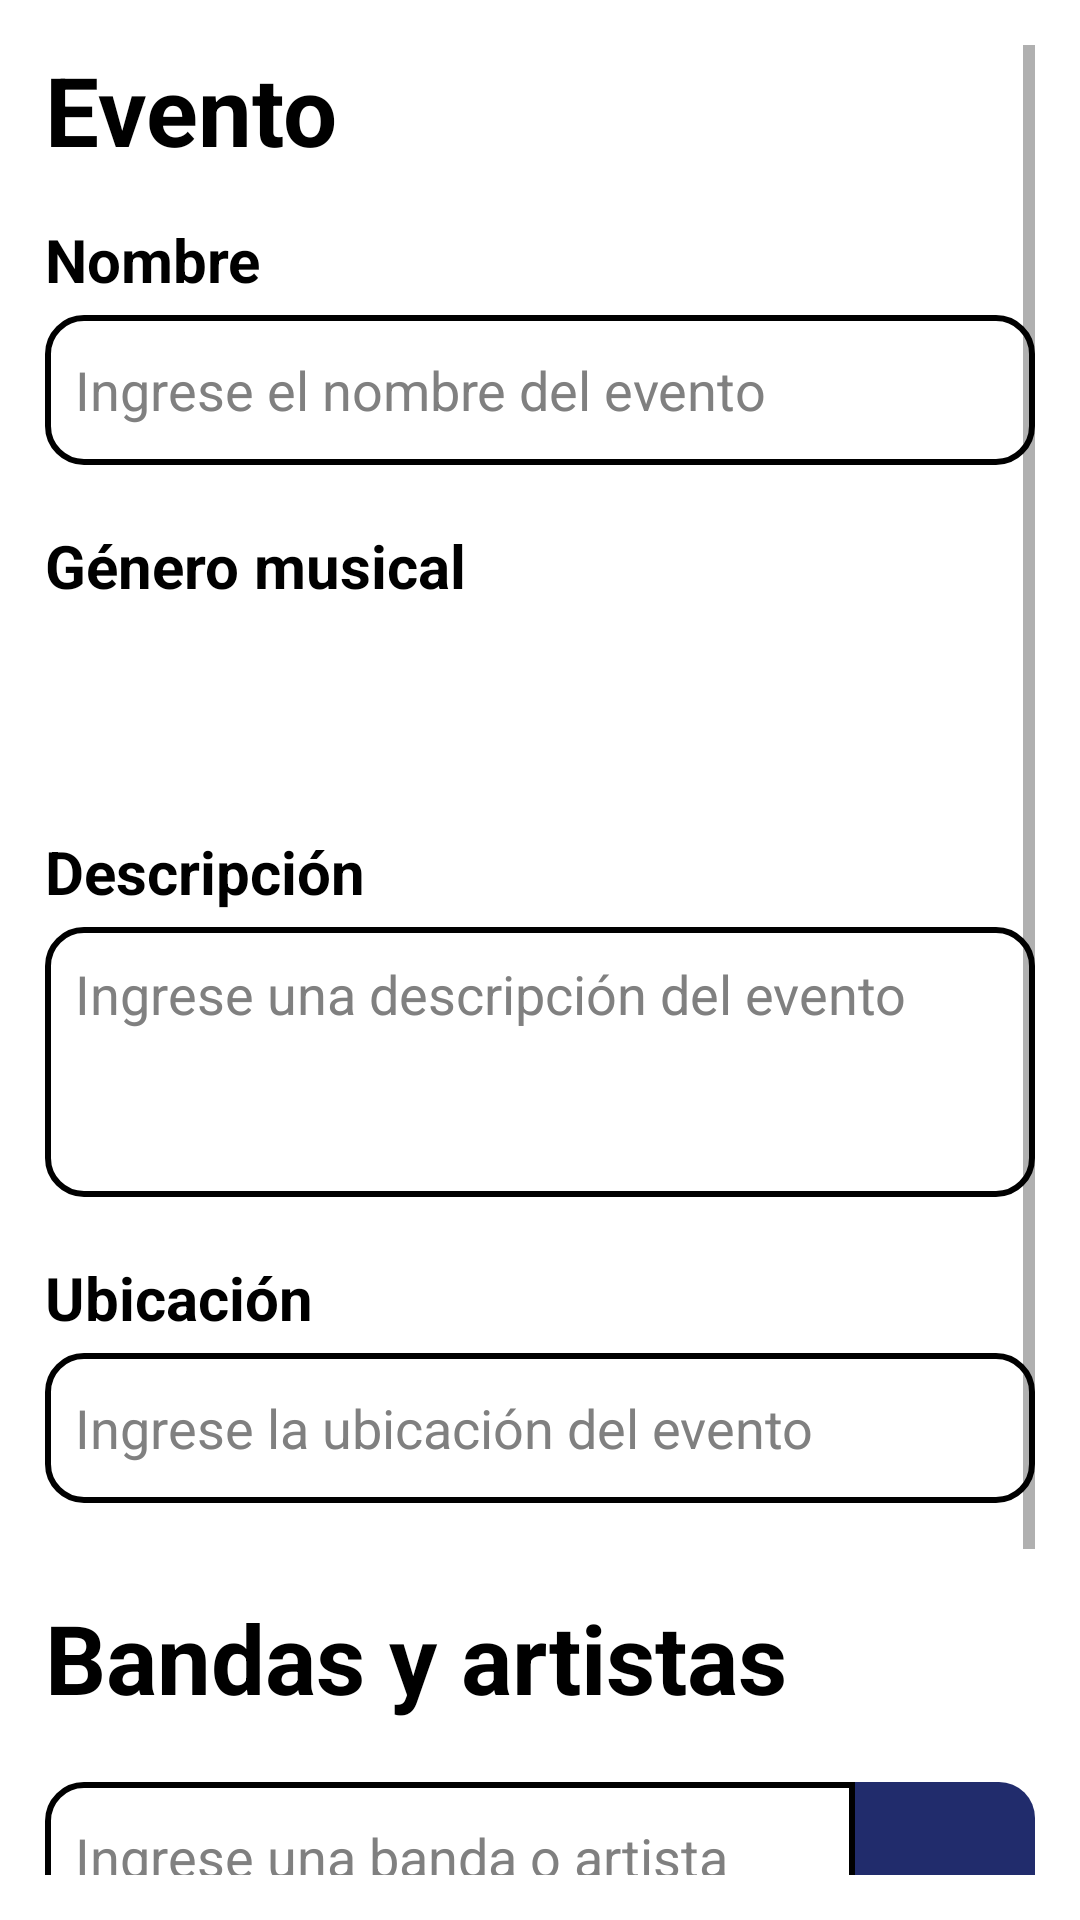

Here is an Android app screen rendered from its layout file. Give the layout XML and the strings, colors and styles it references.
<!-- AndroidManifest.xml: application theme Theme.XTicket -->
<!-- res/layout/activity_create_event.xml -->
<?xml version="1.0" encoding="utf-8"?>
<FrameLayout xmlns:android="http://schemas.android.com/apk/res/android"
    xmlns:tools="http://schemas.android.com/tools"
    xmlns:app="http://schemas.android.com/apk/res-auto"
    android:layout_width="match_parent"
    android:layout_height="match_parent"
    android:orientation="vertical"
    android:gravity="center"
    tools:context=".ui.view.CreateEventActivity">

    <ScrollView
        android:layout_width="match_parent"
        android:layout_height="match_parent"
        android:layout_margin="15dp">

        <LinearLayout
            android:layout_width="match_parent"
            android:layout_height="wrap_content"
            android:orientation="vertical">

            <TextView
                android:layout_width="match_parent"
                android:layout_height="wrap_content"
                android:text="@string/event"
                style="@style/SectionTitle"
                android:layout_marginBottom="15dp"
                />

            <TextView
                android:layout_width="match_parent"
                android:layout_height="wrap_content"
                android:text="@string/name"
                style="@style/SectionField"
                android:layout_marginBottom="5dp"
                />

            <EditText
                android:id="@+id/eventName"
                android:layout_width="match_parent"
                android:layout_height="50dp"
                android:hint="@string/enterEventName"
                android:inputType="text"
                android:maxLength="45"
                android:autofillHints=""
                style="@style/SectionFieldEditableArea"
                />

            <TextView
                android:layout_width="match_parent"
                android:layout_height="wrap_content"
                android:text="@string/musicalGenre"
                style="@style/SectionField"
                android:layout_marginBottom="5dp" />

            <Spinner
                android:id="@+id/musicalGenres"
                android:layout_width="match_parent"
                android:layout_height="50dp"
                android:prompt="@string/select"
                android:layout_marginBottom="20dp"
                style="@style/spinnerTheme"/>

            <TextView
                android:layout_width="match_parent"
                android:layout_height="wrap_content"
                android:text="@string/description"
                style="@style/SectionField"
                android:layout_marginBottom="5dp" />

            <EditText
                android:id="@+id/eventDescription"
                android:layout_width="match_parent"
                android:layout_height="90dp"
                android:autofillHints=""
                android:hint="@string/enterDescription"
                android:gravity="top|start"
                android:inputType="textMultiLine"
                android:maxLength="300"
                android:maxLines="5"
                style="@style/SectionFieldEditableArea" />

            <TextView
                android:layout_width="match_parent"
                android:layout_height="wrap_content"
                android:text="@string/location"
                style="@style/SectionField"
                android:layout_marginBottom="5dp" />

            <EditText
                android:id="@+id/eventLocation"
                android:layout_width="match_parent"
                android:layout_height="50dp"
                android:hint="@string/enterLocation"
                android:inputType="text"
                android:maxLength="100"
                android:autofillHints=""
                style="@style/SectionFieldEditableArea" />

            <TextView
                android:layout_width="match_parent"
                android:layout_height="wrap_content"
                android:text="@string/bandsAndArtists"
                style="@style/SectionTitle"
                android:layout_marginTop="10dp"
                android:layout_marginBottom="10dp"
                />

            <androidx.recyclerview.widget.RecyclerView
                android:id="@+id/recyclerBandsAndArtists"
                android:layout_width="match_parent"
                android:layout_height="0dp"
                android:layout_weight="1"
                tools:itemCount="10" />

            <LinearLayout
                android:layout_width="match_parent"
                android:layout_height="wrap_content"
                android:orientation="horizontal"
                android:gravity="center"
                android:layout_marginTop="10dp"
                android:layout_marginBottom="20dp">

                <EditText
                    android:id="@+id/bandOrArtist"
                    android:layout_width="0dp"
                    android:layout_height="50dp"
                    android:layout_weight="1"
                    android:hint="@string/enterBandOrArtist"
                    android:inputType="textCapCharacters"
                    android:maxLength="100"
                    android:autofillHints=""
                    android:padding="10dp"
                    style="@style/SectionFieldEditableAreaImage"
                    />

                <ImageButton
                    android:id="@+id/btnAddBandOrArtist"
                    android:layout_width="60dp"
                    android:layout_height="50dp"
                    android:src="@drawable/baseline_add_circle_outline_24"
                    android:contentDescription="@string/addBandOrArtist"
                    android:layout_gravity="center"
                    style="@style/BasicButtonStyle"
                    android:background="@drawable/round_corners_no_left_side"
                    />

            </LinearLayout>

            <com.google.android.material.button.MaterialButton
                android:id="@+id/btnCreateEvent"
                android:layout_width="match_parent"
                android:layout_height="wrap_content"
                android:layout_marginTop="20dp"
                android:layout_marginBottom="25dp"
                android:layout_gravity="center"
                android:text="@string/createEvent"
                app:icon="@drawable/baseline_airplane_ticket_24"
                app:iconGravity="textEnd"
                app:iconSize="25dp"
                style="@style/BasicButtonStyle"
                />

        </LinearLayout>
    </ScrollView>

    <View
        android:id="@+id/overlayView"
        android:layout_width="match_parent"
        android:layout_height="match_parent"
        android:background="#80292727"
        android:visibility="invisible" />

    <com.airbnb.lottie.LottieAnimationView
        android:id="@+id/progressBar"
        android:layout_width="wrap_content"
        android:layout_height="wrap_content"
        android:layout_gravity="center"
        app:lottie_fileName="ticket.json"
        app:lottie_autoPlay="true"
        app:lottie_loop="true"
        android:visibility="invisible"/>

</FrameLayout>
<!-- resources referenced by this layout -->
<resources>
  <!-- drawable round_corners_no_left_side (drawable) -->
  <?xml version="1.0" encoding="utf-8"?>
  <shape xmlns:android="http://schemas.android.com/apk/res/android"
      android:shape="rectangle">
  
      <solid android:color="#ffffff" />
      <corners
          android:bottomRightRadius="12dp"
          android:topRightRadius="12dp" />
  
  </shape>
  <string name="addBandOrArtist">Agregar banda o artista</string>
  <string name="bandsAndArtists">Bandas y artistas</string>
  <string name="createEvent">Crear evento</string>
  <string name="description">Descripción</string>
  <string name="enterBandOrArtist">Ingrese una banda o artista</string>
  <string name="enterDescription">Ingrese una descripción del evento</string>
  <string name="enterEventName">Ingrese el nombre del evento</string>
  <string name="enterLocation">Ingrese la ubicación del evento</string>
  <string name="event">Evento</string>
  <string name="location">Ubicación</string>
  <string name="musicalGenre">Género musical</string>
  <string name="name">Nombre</string>
  <string name="select">Seleccionar</string>
  <style name="BasicButtonStyle">
          <item name="android:textColor">@color/white</item>
          <item name="android:backgroundTint">@color/darkBlue</item>
      </style>
  <style name="SectionField" parent="@android:style/TextAppearance">
          <item name="android:textColor">@color/black</item>
          <item name="android:textStyle">bold</item>
          <item name="android:textSize">20sp</item>
      </style>
  <style name="SectionFieldEditableArea" parent="@android:style/TextAppearance">
          <item name="android:textColor">@color/black</item>
          <item name="android:textColorHint">@color/gray</item>
          <item name="android:textSize">18sp</item>
      </style>
  <style name="SectionFieldEditableAreaImage" parent="@android:style/TextAppearance">
          <item name="android:textColor">@color/black</item>
          <item name="android:textColorHint">@color/gray</item>
          <item name="android:textSize">18sp</item>
          <item name="android:background">@drawable/edit_text_border_no_right_side </item>
      </style>
  <style name="SectionTitle" parent="@android:style/TextAppearance">
          <item name="android:textColor">@color/black</item>
          <item name="android:textStyle">bold</item>
          <item name="android:textSize">32sp</item>
      </style>
  <style name="spinnerTheme" parent="">
          <item name="android:background">@drawable/spinner_border</item>
      </style>
  <color name="white">#FFFFFFFF</color>
  <color name="darkBlue">#212C6C</color>
  <color name="black">#FF000000</color>
  <color name="gray">#808080</color>
  <!-- drawable edit_text_border_no_right_side (drawable) -->
  <?xml version="1.0" encoding="utf-8"?>
  <shape xmlns:android="http://schemas.android.com/apk/res/android" android:shape="rectangle">
      <solid
          android:color="@android:color/transparent"/>
  
      <corners
          android:bottomLeftRadius="12dp"
          android:topLeftRadius="12dp"
          />
  
      <stroke
          android:color="#000000"
          android:width="2dp"/>
  </shape>
  <!-- drawable spinner_border (drawable) -->
  <?xml version="1.0" encoding="utf-8"?>
  <layer-list xmlns:android="http://schemas.android.com/apk/res/android">
      <item>
          <shape>
              <solid android:color="@color/white" />
              <stroke
                  android:width="2dp"
              android:color="@color/black" />
              <corners android:radius="12dp" />
          </shape>
      </item>
      <item
          android:right="10dp"
          android:drawable="@drawable/baseline_keyboard_arrow_down_24"
          android:gravity="right|center_vertical"
          >
  
      </item>
  </layer-list>
  <color name="darkPink">#c12a5b</color>
  <color name="cherryRed">#C7002E</color>
</resources>
